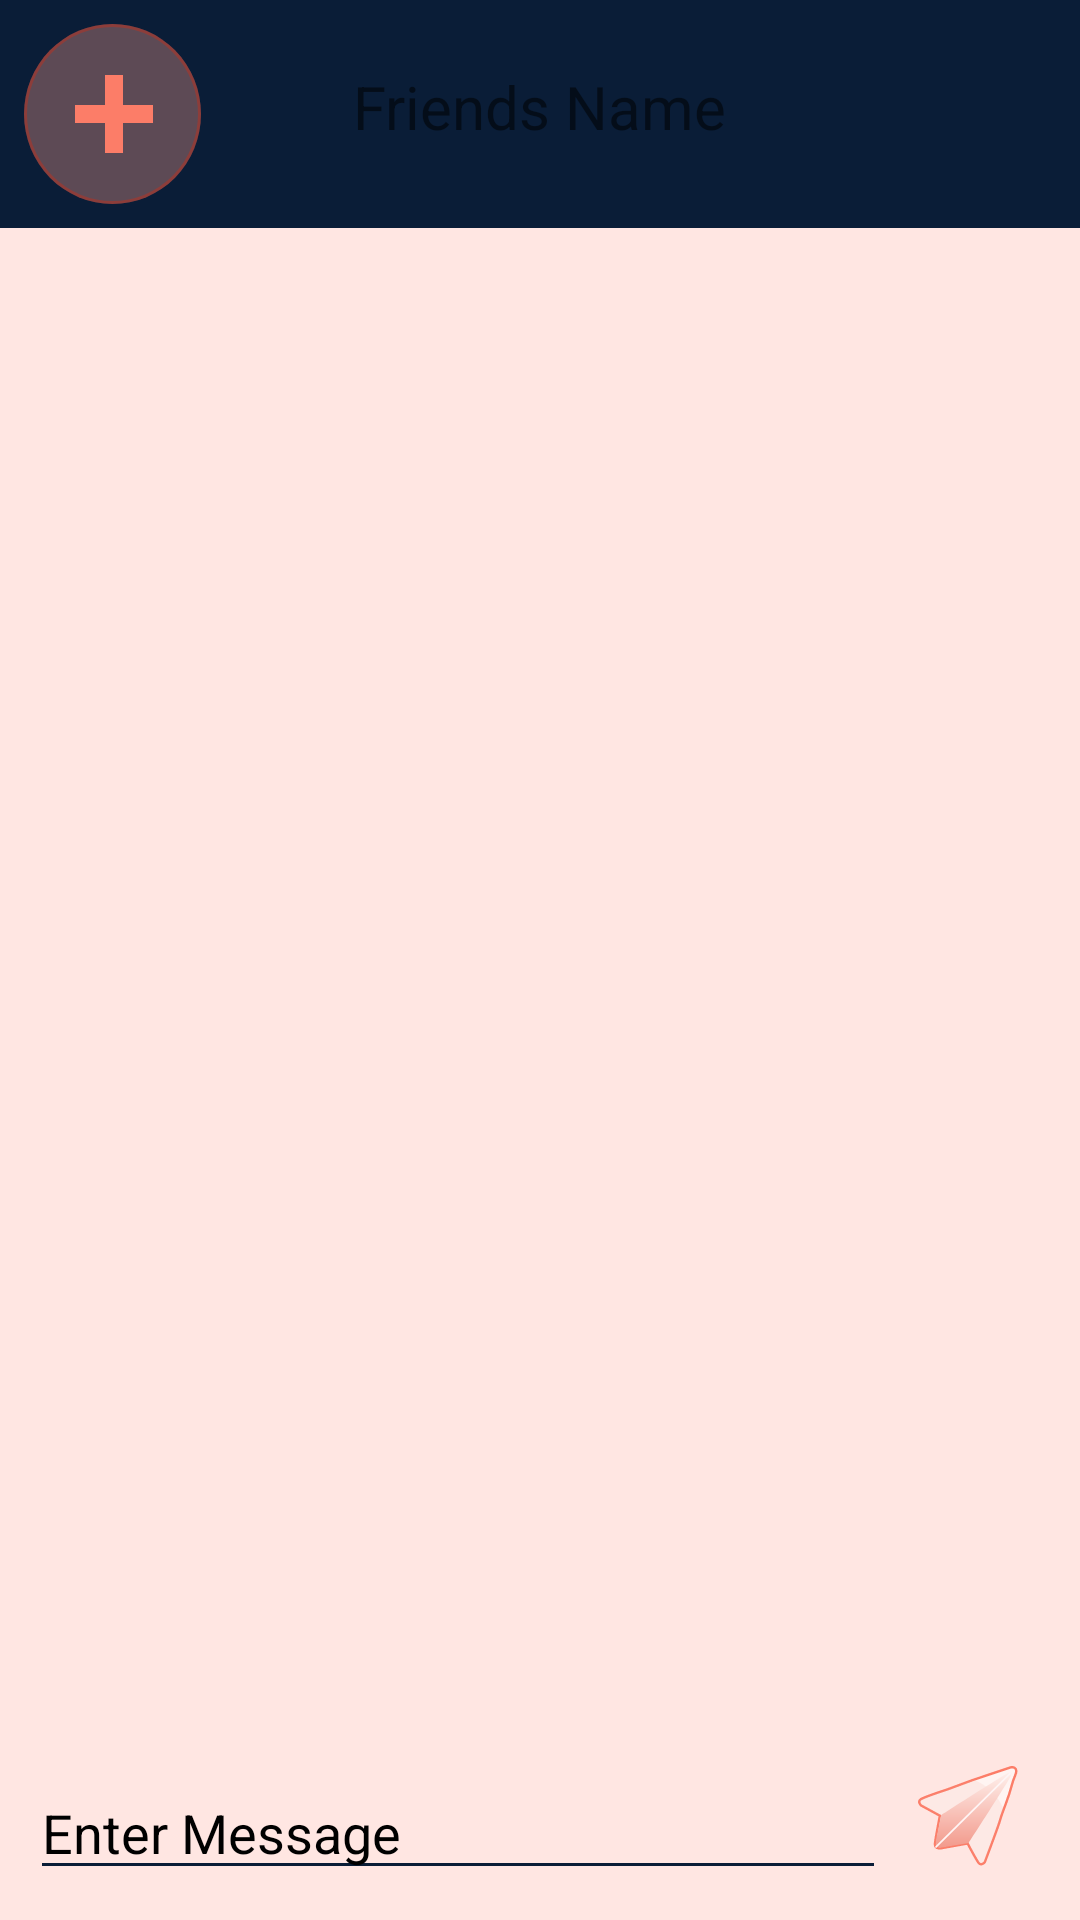

This screen was rendered from an Android layout file. Write that file and the resources it references.
<!-- AndroidManifest.xml: application theme Theme.ChatApp -->
<!-- res/layout/activity_chat.xml -->
<?xml version="1.0" encoding="utf-8"?>
<RelativeLayout
    xmlns:android="http://schemas.android.com/apk/res/android"
    xmlns:app="http://schemas.android.com/apk/res-auto"
    xmlns:tools="http://schemas.android.com/tools"
    android:layout_width="match_parent"
    android:layout_height="match_parent"
    tools:context=".ChatActivity"
    android:background="@color/navyBlue">

    <ImageView
        android:id="@+id/imgFriendsPfp"
        android:layout_width="wrap_content"
        android:layout_height="wrap_content"
        android:src="@drawable/btn_add"
        android:layout_margin="8dp"/>

    <TextView
        android:layout_width="wrap_content"
        android:layout_height="wrap_content"
        android:text="Friends Name"
        android:textSize="20sp"
        android:layout_margin="22dp"
        android:layout_centerHorizontal="true" />

    <RelativeLayout
        android:layout_width="match_parent"
        android:layout_height="match_parent"
        android:layout_below="@+id/imgFriendsPfp"
        android:background="#FFE6E2">

        <androidx.recyclerview.widget.RecyclerView
            android:id="@+id/chatRecyclerView"
            android:layout_width="match_parent"
            android:layout_height="match_parent"
            android:layout_above="@+id/layout"
            android:layout_margin="8dp" />

        <LinearLayout
            android:id="@+id/layout"
            android:layout_width="wrap_content"
            android:layout_height="wrap_content"
            android:weightSum="5"
            android:layout_alignParentBottom="true"
            android:orientation="horizontal"
            android:layout_marginBottom="10dp"
            android:layout_marginStart="10dp"
            android:layout_marginEnd="10dp">

            <RelativeLayout
                android:layout_width="0dp"
                android:layout_height="wrap_content"
                android:layout_weight="4.2" >

                <EditText
                    android:id="@+id/edtMessage"
                    android:layout_width="match_parent"
                    android:layout_height="wrap_content"
                    android:hint="Enter Message"
                    android:textColorHint="@color/black"
                    android:backgroundTint="@color/navyBlue"
                    android:inputType="textMultiLine"
                    android:textColor="@color/black" />

            </RelativeLayout>

            <ImageView
                android:id="@+id/btnSendMsg"
                android:layout_width="0dp"
                android:layout_height="wrap_content"
                android:layout_weight="0.8"
                android:src="@drawable/btn_send" />

        </LinearLayout>

    </RelativeLayout>

</RelativeLayout>
<!-- resources referenced by this layout -->
<resources>
  <color name="black">#FF000000</color>
  <color name="navyBlue">#0A1D37</color>
  <!-- drawable btn_add: png bitmap (drawable-hdpi, 3245 bytes) -->
  <!-- drawable btn_send: png bitmap (drawable-hdpi, 2591 bytes) -->
  <style name="Theme.ChatApp" parent="Theme.MaterialComponents.Light.NoActionBar">
          
          <item name="colorPrimary">@color/purple_500</item>
          <item name="colorPrimaryVariant">@color/black</item>
          <item name="colorOnPrimary">@color/white</item>
          
          <item name="colorSecondary">@color/peach</item>
          <item name="colorSecondaryVariant">@color/teal_700</item>
          <item name="colorOnSecondary">@color/white</item>
          
          <item name="android:statusBarColor" tools:targetApi="l">?attr/colorPrimaryVariant</item>
          
          <item name="android:popupMenuStyle">@style/AppTheme.PopupOverlay</item>
          <item name="android:itemTextAppearance">@style/itemTextStyle.AppTheme</item>
          <item name="android:forceDarkAllowed" tools:targetApi="q">false</item>
  
      </style>
  <color name="purple_500">#FCB8A9</color>
  <color name="white">#FFFFFFFF</color>
  <color name="peach">#FCB8A9</color>
  <color name="teal_700">#FF018786</color>
  <style name="AppTheme.PopupOverlay" parent="@android:style/Widget.PopupMenu">
          <item name="android:popupBackground">#0F2A50</item>
      </style>
  <style name="itemTextStyle.AppTheme" parent="@android:style/TextAppearance.Widget.IconMenu.Item">
          <item name="android:textColor">@color/white</item>
          <item name="android:textSize">16sp</item>
      </style>
</resources>
